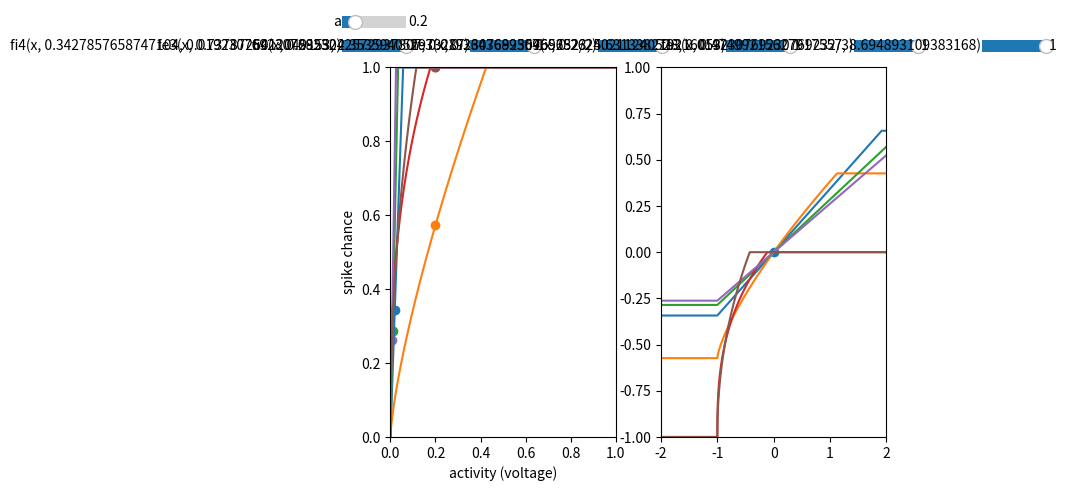

Write Python code to recreate this figure.
import matplotlib.pyplot as plt
import numpy as np
import random

# Import the libraries
from matplotlib import cm
import matplotlib.colors as col
from mpl_toolkits.mplot3d import Axes3D

from matplotlib.widgets import Slider, Button

def get_ce(h):
       return 0.01 / h + 0.22

def get_ci(h):
       return 0.4 / h + 3.6



def nth_sqrt(x,n):
       return np.power(x, (1 / n))

def f_e(x, ce):
       return np.clip(np.power(np.abs(x - 0.5) * 2, ce) * (x>0.5), 0, 1)

def f_e2(x,ce):
       return np.clip( np.power(2*x - 1, ce) ,0,1)

def f_e_derivative(x, ce):
       return 2 * ce * np.power(2*x-1, ce-1)

def f_e_inverted(h, ce):
       return 0.5*(nth_sqrt(h, ce)+1)


def f_i(x, ci):
       return np.tanh(x * ci)

def f_i_derivative(x, ci):
       return (4*ci)/np.power(np.exp(-ci*x)+np.exp(ci*x), 2)

def rotate_function(x, y, degree, cx=0, cy=0):
       xs = x-cx
       ys = y-cy
       xr = xs*np.cos(degree)-ys*np.sin(degree)
       yr = xs*np.sin(degree)+ys*np.cos(degree)
       #xr = xr+cx
       #yr = yr+cy
       return xr, yr

def center_function(x, y, cx=0, cy=0):
       return x-cx, y-cy


def get_FI_scale_factor(aI_fix, aE_fix, aI_zero=0, aE_zero=0.5): #for fE FI alignment (fE x stretch)
       return (aE_fix-aE_zero)/(aI_fix-aI_zero)


def fi_2(x, ci, px):
    #px = 0.02
    fx = f_i(px, ci)
    fdx = f_i_derivative(px, ci)
    return fx + (x-px) * fdx
    #0.02+x, fx+x*fdx

def fi2(x, ci, e):
       return x*ci+e

def fi3(x, ci):
       return x*ci

def fi4(x, slope, target):
    return np.clip((x * slope)/target,0,1)



def fe2(x, ce):
    return np.power(np.clip(x, 0.0, 1.0), ce)

def fe3(x, ce, f):
    return np.power(np.clip(x*f, 0.0, 1.0), ce)

def fe4(x, f):
    return np.clip(x*f, 0.0, 1.0)

class interactive_fi_ploter():

       def __init__(self):
              self.plot_funcs = []#'f_e(x,...)'
              self.plot_stable_points = []
              self.plot_zero_points = []
              self.variables = []

              self.left_plots = []
              self.left_scatters = []
              self.right_plots = []

              self.checkboxes = {}
              self.checkbox_p = 0.05

              self.sliders = {}
              self.slider_p = 0.05

              self.fig, self.ax = plt.subplots(1, 2)

              plt.subplot(121)
              plt.axis([0, 1, 0, 1])
              plt.xlabel('activity (voltage)')
              plt.ylabel('spike chance')

              plt.subplot(122)
              plt.axis([-2, 2, -1, 1])
              plt.scatter([0], [0])

       def add_slider(self, name, vmin, vmax, vinit):
              self.sliders[name] = Slider(ax=plt.axes([self.slider_p, 0.95, 0.1, 0.05]), label=name, valmin=vmin, valmax=vmax, valinit=vinit)
              self.sliders[name].on_changed(self.update)
              self.slider_p += 0.2

       def add_variable(self, var_eval):
              self.variables.append(var_eval)

       def add_plot(self, plot_eval, stable_eval, zero_eval='0'):
              self.plot_funcs.append(plot_eval)
              self.plot_stable_points.append(stable_eval)
              self.plot_zero_points.append(zero_eval)

              plt.subplot(121)
              pl, = plt.plot([], [])
              self.left_plots.append(pl)
              sl = plt.scatter([], [])
              self.left_scatters.append(sl)

              plt.subplot(122)
              p2, = plt.plot([], [])
              self.right_plots.append(p2)

              self.checkboxes[plot_eval] = Slider(ax=plt.axes([self.checkbox_p, 0.90, 0.1, 0.05]), label=plot_eval, valmin=0, valmax=1, valinit=1)
              self.checkboxes[plot_eval].on_changed(self.update)
              self.checkbox_p += 0.2

       def update(self, val):
              for name, slider in self.sliders.items():
                     globals()[name] = slider.val

              for var in self.variables:
                     exec(var)

              for pfunc, sfunc, zfunc, lplot, scatter, rplot in zip(self.plot_funcs,
                                                                    self.plot_stable_points,
                                                                    self.plot_zero_points,
                                                                    self.left_plots,
                                                                    self.left_scatters,
                                                                    self.right_plots):
                     x = np.arange(-5, 5, 0.0001)
                     _y = eval(pfunc)
                     lplot.set_xdata(x)
                     lplot.set_ydata(_y)

                     x = eval(sfunc)
                     _y = eval(pfunc)
                     scatter.set_offsets(np.c_[x, _y])

                     _z = eval(zfunc)

                     _px=x
                     _py=_y

                     x = np.arange(-5, 5, 0.0001)
                     _x1 = (x - _px) / (_px-_z)
                     _y = eval(pfunc) - _py

                     rplot.set_xdata(_x1)
                     rplot.set_ydata(_y)


                     if self.checkboxes[pfunc].val<1:
                            lplot.set_xdata([])
                            lplot.set_ydata([])
                            rplot.set_xdata([])
                            rplot.set_ydata([])
                            scatter.set_offsets(np.c_[[], []])

              self.fig.canvas.draw_idle()


       def show(self):
              self.update(0)
              plt.show()



ifi_plotter = interactive_fi_ploter()

#ifi_plotter.add_slider('h', 0.0, 0.2, 0.02)
ifi_plotter.add_slider('a', 0.0, 1.0, 0.2)


#curved 3s
#IP_s = gene('IP_s', 0.008735764741458582)
#avg_inh = gene('avg_inh', 0.3427857658747104)
#LI_s = gene('LI_s', 6.450234496564654)
#STDP_s = gene('STDP_s', 0.0030597477411211885)#important!#can be higher
#fe_exp = gene('fe_exp', 0.7378726012049153)#important!
#fe_mul = gene('fe_mul', 2.353594052973287)#important!
ifi_plotter.add_plot('fi4(x, 0.3427857658747104, 0.019230769230769232)', '0.019230769230769232') # slope target
ifi_plotter.add_plot('fe3(x, 0.7378726012049153, 2.353594052973287)', 'a') # exp mul


#/2 result 1
#set_genome({'IP_s': 0.012886629555441209, 'avg_inh': 0.2855042572937807, 'LI_s': 4.292444509999111, 'STDP_s': 0.002835767644205311, 'fe_exp': 0.3643689569656523, 'fe_mul': 5.631338219216053})
ifi_plotter.add_plot('fi4(x, 0.2855042572937807, 0.019230769230769232/2)', '0.019230769230769232/2') # slope target
ifi_plotter.add_plot('fe3(x, 0.3643689569656523, 5.631338219216053)', 'a') # exp mul


#/3 result
#set_genome({'IP_s': 0.020896679906752823, 'avg_inh': 0.26240211240528, 'LI_s': 4.217760789551765, 'STDP_s': 0.005206438619706144, 'fe_exp': 0.47499215627917557, 'fe_mul': 8.694893109383168})
ifi_plotter.add_plot('fi4(x, 0.26240211240528, 0.019230769230769232/3)', '0.019230769230769232/3') # slope target
ifi_plotter.add_plot('fe3(x, 0.47499215627917557, 8.694893109383168)', 'a') # exp mul

ifi_plotter.show()

